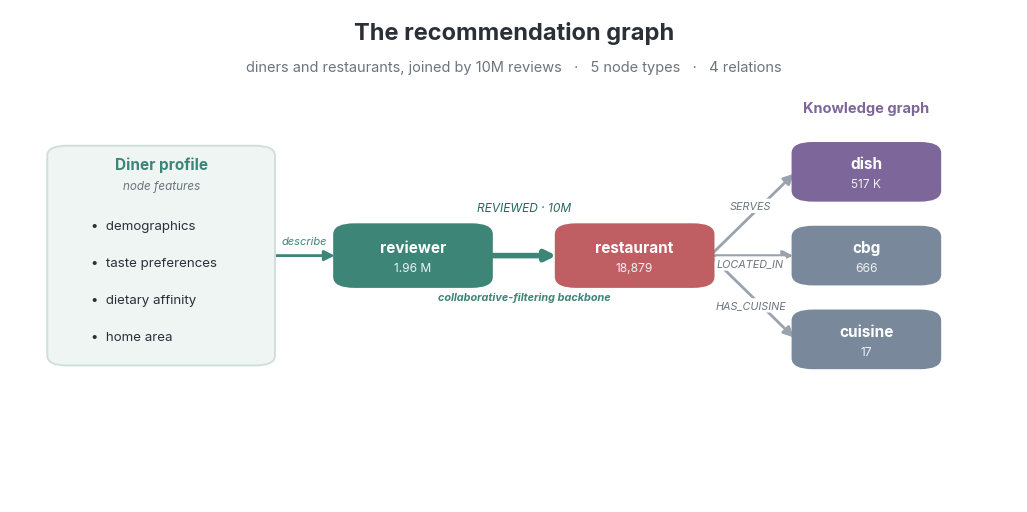

This figure's Python source: (Note: this script raises an exception after producing the figure.)
"""Graph schema for Part 1, Step 5 — clean box-and-arrow style (matches the model-landscape look).
diner profile (features) -> reviewer --REVIEWED--> restaurant -> knowledge-graph entities.
Regenerate: python figures/make_graph_schema.py"""
import matplotlib
matplotlib.use("Agg")
import matplotlib.pyplot as plt
from matplotlib import font_manager
from matplotlib.patches import FancyBboxPatch, FancyArrowPatch

for cand in ["Inter", "Helvetica Neue", "Arial", "Liberation Sans", "DejaVu Sans"]:
    if any(f.name == cand for f in font_manager.fontManager.ttflist):
        plt.rcParams["font.family"] = cand; break
plt.rcParams["font.size"] = 10
INK, MUT, AR = "#2b3038", "#6c757d", "#9aa3ad"
TEAL, CORAL, PURP, SLATE = "#3d8577", "#c05f63", "#7d6699", "#79899b"

fig, ax = plt.subplots(figsize=(13, 6.4))
ax.set_xlim(0, 100); ax.set_ylim(0, 100); ax.axis("off")
ax.text(50, 94, "The recommendation graph", ha="center", fontsize=17, fontweight="bold", color=INK)
ax.text(50, 87.5, "diners and restaurants, joined by 10M reviews   ·   5 node types   ·   4 relations",
        ha="center", fontsize=10.5, color=MUT)

def rbox(x, y, w, h, fc, ec, lw=1.8):
    ax.add_patch(FancyBboxPatch((x, y), w, h, boxstyle="round,pad=0.3,rounding_size=2",
                 facecolor=fc, edgecolor=ec, linewidth=lw, zorder=3))

def solid(cx, cy, w, h, color, title, sub):
    rbox(cx-w/2, cy-h/2, w, h, color, color)
    ax.text(cx, cy+1.6, title, ha="center", va="center", fontsize=11, fontweight="bold", color="white", zorder=4)
    ax.text(cx, cy-2.6, sub, ha="center", va="center", fontsize=8.6, color="#eef1f4", zorder=4)

def arrow(p, c, color=AR, lw=2.0):
    ax.add_patch(FancyArrowPatch(p, c, arrowstyle="-|>", mutation_scale=15, lw=lw,
                 color=color, zorder=2, shrinkA=1, shrinkB=2))

# ── diner profile panel (features) ──
rbox(4, 28, 22, 44, "#eef5f3", "#cfe0db", 1.4)
ax.text(15, 67.5, "Diner profile", ha="center", fontsize=11, fontweight="bold", color=TEAL)
ax.text(15, 63.5, "node features", ha="center", fontsize=8.4, color=MUT, style="italic")
for i, f in enumerate(["demographics", "taste preferences", "dietary affinity", "home area"]):
    ax.text(8, 56 - i*7.5, "•  " + f, ha="left", va="center", fontsize=9.6, color=INK)

# ── main spine: reviewer -> restaurant ──
solid(40, 50, 15, 12, TEAL, "reviewer", "1.96 M")
solid(62, 50, 15, 12, CORAL, "restaurant", "18,879")
arrow((26, 50), (32.5, 50), color=TEAL)               # profile -> reviewer
ax.text(29.2, 52.4, "describe", ha="center", fontsize=8, color=TEAL, style="italic")
arrow((47.5, 50), (54.5, 50), color=TEAL, lw=4)        # REVIEWED backbone
ax.text(51, 59, "REVIEWED · 10M", ha="center", fontsize=8.6, color="#256b5f", style="italic")
ax.text(51, 41, "collaborative-filtering backbone", ha="center", fontsize=7.8, color=TEAL,
        style="italic", fontweight="bold")

# ── knowledge-graph entities ──
ax.text(85, 79, "Knowledge graph", ha="center", fontsize=10.5, fontweight="bold", color=PURP)
solid(85, 67, 14, 11, PURP, "dish", "517 K")
solid(85, 50, 14, 11, SLATE, "cbg", "666")
solid(85, 33, 14, 11, SLATE, "cuisine", "17")
def rel(ty, label):
    arrow((69.5, 50), (78, ty), color=AR)
    mx, my = 74, (50 + ty)/2 + (1.6 if ty > 50 else -1.6)
    ax.text(73.5, my, label, ha="center", va="center", fontsize=7.8, color=MUT, style="italic",
            bbox=dict(boxstyle="round,pad=0.2", fc="white", ec="none"), zorder=5)
rel(67, "SERVES"); rel(50, "LOCATED_IN"); rel(33, "HAS_CUISINE")

plt.savefig("figures/graph_schema.png", dpi=170, bbox_inches="tight", facecolor="white")
print("wrote figures/graph_schema.png")
